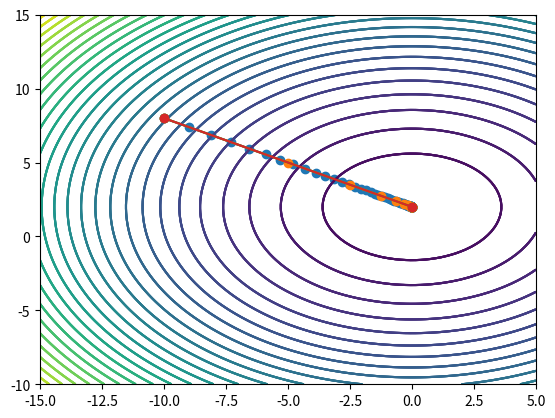

This chart was generated by the following Python code:
import numpy as np
import matplotlib.pyplot as plt


class f1:
    @staticmethod
    def f(point):
        return np.array([point[0] ** 2 + (point[1] - 2) ** 2 + 2])

    @staticmethod
    def grad(point):
        return np.array([2 * point[0], 2 * point[1] - 4])


class f2:
    @staticmethod
    def f(point):
        return np.array([2 * point[0] ** 2 + point[0] * point[1] + point[1] ** 2])

    @staticmethod
    def grad(point):
        return np.array([4 * point[0] + point[1], point[0] + 2 * point[1]])


class RandFunc:
    def __init__(self, f, grad):
        self.f = f
        self.grad = grad

    def f(self, point):
        return self.f(point)

    def grad(self, point):
        return self.grad(point)


def const_grad_desc(point, func, learning_rate=0.005, tolerance=0.06):
    count_it, count_f, count_g = 0, 0, 0
    points = [point]
    while True:
        # Находим градиент функции и смотрим, достаточно ли его норма мала
        # Чтобы можно было выйти из цикла
        gradient = func.grad(point)
        count_g += 1
        if np.linalg.norm(gradient) < tolerance:
            break

        # Релаксируем точку
        new_point = point - learning_rate * gradient
        points.append(new_point)
        point = new_point

        count_it += 1

    return points, count_it, count_f, count_g


def armijo_grad_desc(point, func, learning_rate=1.0, c=0.5, tolerance=0.06):
    count_it, count_f, count_g = 0, 0, 0
    points = [point]

    while True:
        gradient = func.grad(point)
        count_g += 1

        if np.linalg.norm(gradient) < tolerance:
            break

        f_value = func.f(point)
        count_f += 1

        # Armijo condition
        while True:
            new_point = point - learning_rate * gradient
            new_f_value = func.f(new_point)
            count_f += 1
            decrease = c * learning_rate * gradient @ gradient

            if f_value - decrease <= new_f_value:
                learning_rate *= 0.5
            else:
                break

        point = point - learning_rate * gradient
        points.append(point)

        count_it += 1

    return points, count_it, count_f, count_g


def golden_section_method(f, a: float, b: float, epsilon=1e-4):
    phi = (3 - 5 ** 0.5)/2
    x1 = a + (b - a) * phi
    x2 = b - (b - a) * phi
    f1, f2 = f(x1), f(x2)
    count_f = 2
    while abs(b - a) > epsilon:
        if f1 < f2:
            b = x2
            x2 = x1
            x1 = a + (b - a) * phi
            f1, f2 = f(x1), f1
        else:
            a = x1
            x1 = x2
            x2 = b - (b - a) * phi
            f1, f2 = f2, f(x2)
        count_f += 1

    return (a + b)/2, count_f


def fastest_grad_desc(point, func, tolerance=0.06):
    count_it, count_f, count_g = 0, 0, 0
    points = [point]

    f_lr = lambda lr: func.f(point - lr * gradient)

    while True:
        gradient = func.grad(point)
        count_g += 1
        if np.linalg.norm(gradient) < tolerance:
            break

        learning_rate, count = golden_section_method(f_lr, 0, 100)
        count_f += count
        new_point = point - learning_rate * gradient
        points.append(new_point)
        point = new_point

        count_it += 1

    return points, count_it, count_f, count_g


def conjugate_grad_desc(point, func, tolerance=0.0001):
    count_it, count_f, count_g = 0, 0, 0
    points = [point]
    N = len(point)
    k = 0

    f_lr = lambda lr: func.f(point - lr * gradient)
    gradient = func.grad(point)
    count_g += 1

    while np.linalg.norm(gradient) > tolerance:
        learning_rate, count = golden_section_method(f_lr, 0, 100)
        count_f += count

        new_point = point - learning_rate * gradient
        k += 1

        if k == N:
            k = 0
            gradient = func.grad(new_point)
            count_g += 1
        else:
            tmp_grad = func.grad(new_point)
            prev_grad = func.grad(point)
            lr_2 = (tmp_grad @ tmp_grad) / (prev_grad @ prev_grad)
            gradient = lr_2 * gradient + tmp_grad
            count_g += 2

        points.append(new_point)
        point = new_point
        count_it += 1

    return points, count_it, count_f, count_g


init_point = np.array([-10, 8])
tolerance = 0.001
lr = 0.05

func = RandFunc(f1.f, f1.grad)

print("point, iters, f_count, g_count")
points_const, iteration_const, f_const, grad_const = const_grad_desc(init_point, func, learning_rate=lr, tolerance=tolerance)
print(points_const[-1], iteration_const, f_const, grad_const)

points_armijo, iteration_armijo, f_armijo, grad_armijo = armijo_grad_desc(init_point, func, tolerance=tolerance)
print(points_armijo[-1], iteration_armijo, f_armijo, grad_armijo)

points_fastest, iteration_fastest, f_fastest, grad_fastest = fastest_grad_desc(init_point, func, tolerance=tolerance)
print(points_fastest[-1], iteration_fastest, f_fastest, grad_fastest)

points_conjugate, iteration_conjugate, f_conjugate, grad_conjugate = conjugate_grad_desc(init_point, func, tolerance=tolerance)
print(points_conjugate[-1], iteration_conjugate, f_conjugate, grad_conjugate)


def draw_level(points, func, x_min=-10, y_min=-10, x_max=10, y_max=10):
    x = [row[0] for row in points]
    y = [row[1] for row in points]

    X, Y = np.meshgrid(np.linspace(x_min, x_max, 100), np.linspace(y_min, y_max, 100))
    Z = func.f((X, Y))
    plt.contour(X, Y, Z[0],  levels=30)
    plt.plot(x, y, marker="o")
    plt.show()


draw_level(points_const, func, x_min=-15, x_max=5, y_max=15)
draw_level(points_armijo, func, x_min=-15, x_max=5, y_max=15)
draw_level(points_fastest, func, x_min=-15, x_max=5, y_max=15)
draw_level(points_conjugate, func, x_min=-15, x_max=5, y_max=15)


def generate_quadratic_function(n, k):
    while True:
        B = np.random.normal(size=(n, n))
        A = B.T @ B

        cond = np.linalg.cond(A)

        if cond <= k:
            break

        s = np.sqrt(cond / k)
        A = (1 / s) * A + (s - 1) * np.eye(n)

    b = np.random.normal(size=n)
    c = np.random.normal()

    def quadratic_function(x):
        return x.T @ A @ x + b.T @ x + c

    def gradient(x):
        return 2 * A @ x + b

    x0 = np.random.normal(size=n)

    return quadratic_function, gradient, x0


def graphic(X, Y, Z):
    fig = plt.figure()
    ax = fig.add_subplot(111, projection='3d')

    X, Y = np.meshgrid(X, Y)
    Z = np.array(Z).reshape(X.shape)

    ax.plot_surface(X, Y, Z)

    ax.set_xlabel('n')
    ax.set_ylabel('k')
    ax.set_zlabel('Number of iterations')

    plt.show()


def gen_test_const():
    Z_1 = []
    Z_2 = []
    Z_3 = []
    Z_4 = []
    X = range(2, 7)
    Y = range(3, 15)
    res_1 = 0
    res_2 = 0
    res_3 = 0
    res_4 = 0
    for x in X:
        for y in Y:
            for i in range(10):
                if (x - y >= 2):
                    break
                f, df, p_0 = generate_quadratic_function(x, y)
                func = RandFunc(f, df)
                history, it_1 = const_grad_desc(p_0, func, tolerance=tolerance)
                history, it_2 = armijo_grad_desc(p_0, func, tolerance=tolerance)
                history, it_3 = fastest_grad_desc(p_0, func, tolerance=tolerance)
                history, it_4 = conjugate_grad_desc(p_0, func, tolerance=tolerance)
                res_1 += it_1
                res_2 += it_2
                res_3 += it_3
                res_4 += it_4
            Z_1.append(res_1 // 10)
            Z_2.append(res_2 // 10)
            Z_3.append(res_3 // 10)
            Z_4.append(res_4 // 10)

    print("Метод градиентного спуска с постоянным шагом")
    graphic(X, Y, Z_1)
    print("Метод градиентного спуска с дроблением шага")
    graphic(X, Y, Z_2)
    print("Наискорейший спуск")
    graphic(X, Y, Z_3)
    print("Метод сопряженных градиентов")
    graphic(X, Y, Z_4)


# gen_test_const()